Run: headless pygame with SDL's dummy video driver; simulated clock (each Clock.tick advances the game by its frame time, no real sleeping); random seed 0; keys injected as events and as key.get_pressed() state; no mouse input.
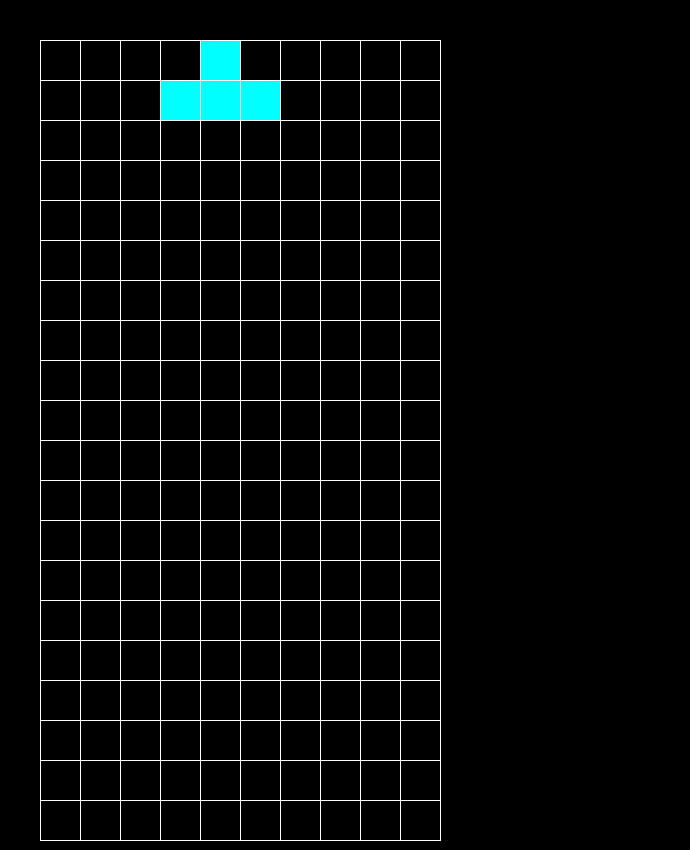
Frame 1 of 4 · flips 1–60 · no input
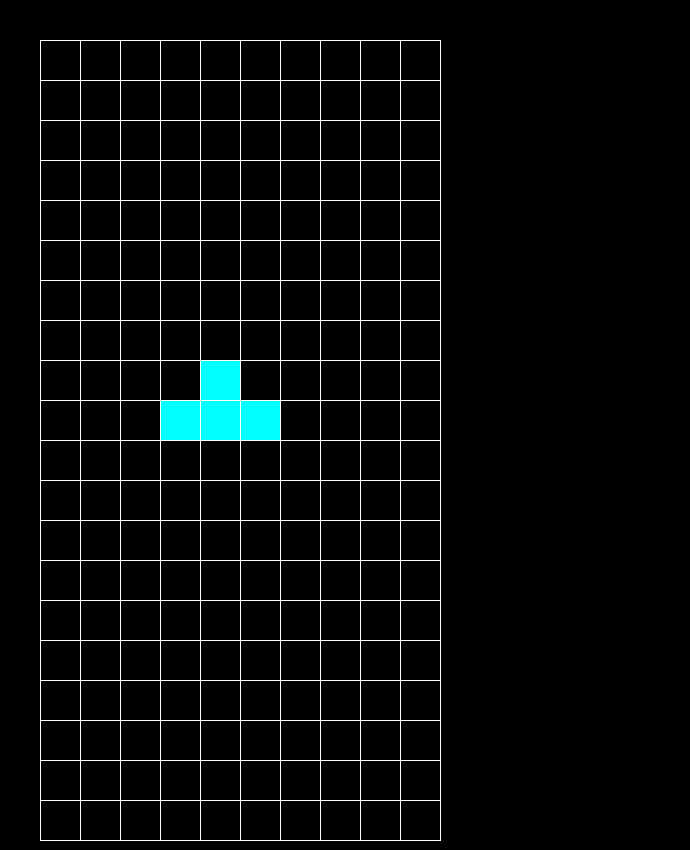
Frame 2 of 4 · flips 61–180 · tapped SPACE, RETURN · held RIGHT (→), D
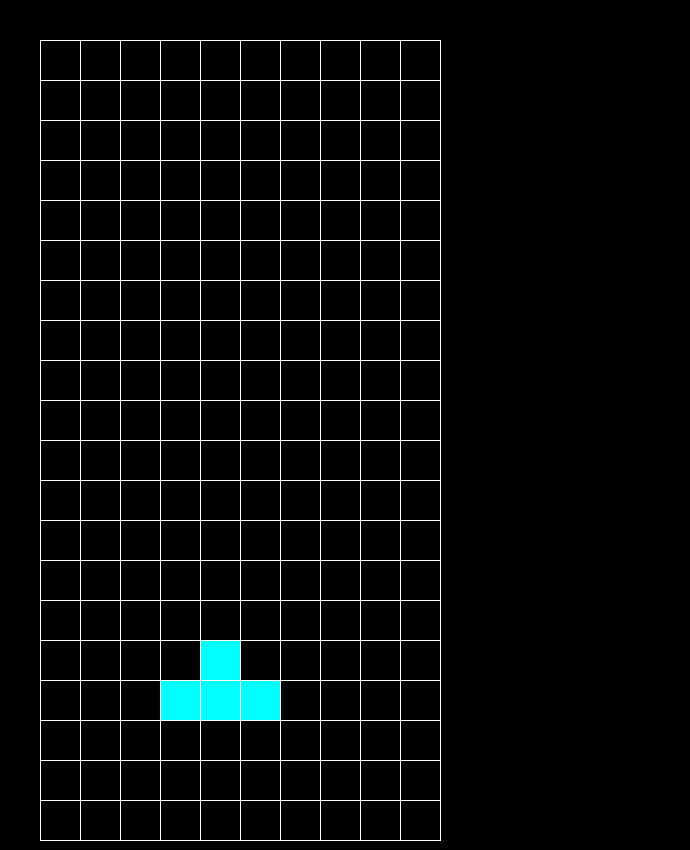
Frame 3 of 4 · flips 181–300 · held DOWN (↓), S
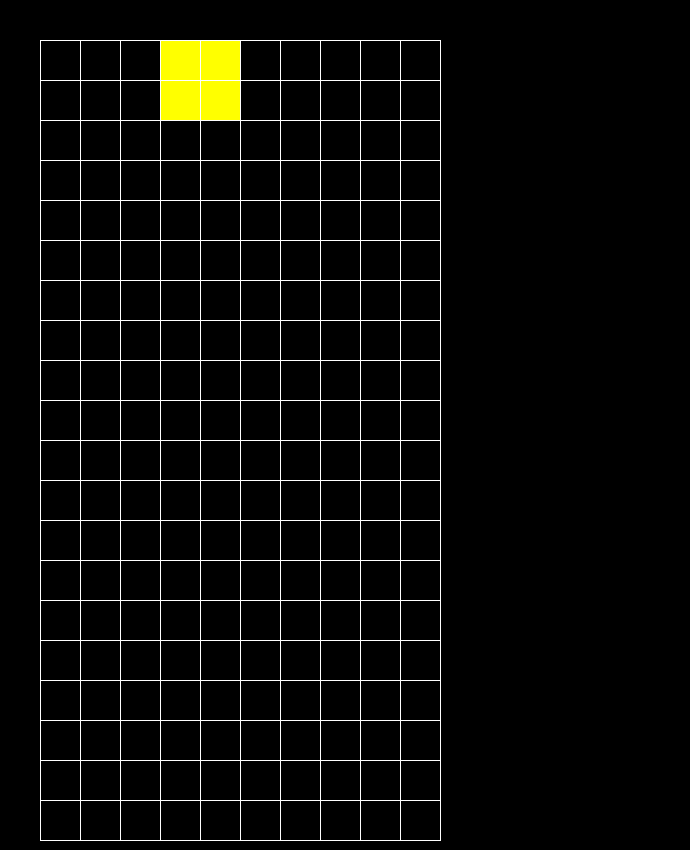
Frame 4 of 4 · flips 301–420 · held LEFT (←), A, UP (↑), W

The pygame program that drew these frames:

import pygame
import os
import sys
import random

class block:
    instances = []
    moving_instance = None
    def __init__(self,x,y,block_type,screen,grid_size,grid):
        self.screen=screen

        self.block_type=block_type
        self.grid_state = grid
        self.grid_size = grid_size
        self.instances.append(self)
        self.rotation=0
        self.color= self.get_color()
        self.shapes= self.get_shapes()
        self.x = x
        self.y = y - (self.grid_size*(self.block_height+1))
        self.current_shape=self.shapes[self.rotation]
        self._block = []
        self.moving =True
        self.falling_black = True
        self.block_height = 0
        self.block_width = 0


    def get_color(self):
        if self.block_type=="I":
            return "blue"
        elif self.block_type=="J":
            return "green"
        elif self.block_type=="L":
            return "red"
        elif self.block_type=="O":
            return "yellow"
        elif self.block_type=="S":
            return "purple"
        elif self.block_type=="Z":
            return "orange"
        elif self.block_type=="T":
            return "cyan"
        else:
            return "white"
    def get_shapes(self):
        if self.block_type=="I":
            self.block_height=0
            return [
                [[0,0,0,0],
                [0,0,0,0],
                [1,1,1,1],
                [0,0,0,0]],

                [[0,0,1,0],
                 [0,0,1,0],
                 [0,0,1,0],
                 [0,0,1,0]]
            ]
        elif self.block_type=="J":
            self.block_height=2
            return [
                [
                    [1,0,0],
                    [1,1,1],
                    [0,0,0]
                 ],
                [
                    [0, 1, 1],
                    [0, 1, 0],
                    [0, 1, 0]
                ],
                [
                    [0, 0, 0],
                    [1, 1, 1],
                    [0, 0, 1]
                ]
                ,
                [[0,1,0],
                 [0,1,0],
                 [1,1,0]],
            ]
        elif self.block_type=="L":
            self.block_height=3
            return [
                [
                    [0,1,0],
                    [0,1,0],
                    [0,1,1]
                ],
                [
                    [0,0,0],
                    [1,1,1],
                    [1,0,0]
                ],
                [
                    [1, 1, 0],
                    [0, 1, 0],
                    [0, 1, 0]
                ],
                [
                    [0, 0, 1],
                    [1, 1, 1],
                    [0, 0, 0]
                ],
            ]
        elif self.block_type=="O":
            self.block_height=2
            return [
                [
                    [1,1],
                    [1,1]
                ]
            ]
        elif self.block_type=="S":
            self.block_height=3
            return [
                [[0,1,1],
                 [0,1,0],
                 [1,1,0]],
                [[1, 0, 0],
                 [1, 1, 1],
                 [0, 0, 1]],
            ]
        elif self.block_type=="Z":
            self.block_height=3
            return [
                [[1,1,0],
                 [0,1,0],
                 [0,1,1]],
                [[0, 0, 1],
                 [1, 1, 1],
                 [1, 0, 0]]
            ]
        elif self.block_type=="T":
            self.block_height=2
            return [
                [[0, 1, 0],
                 [1, 1, 1],
                 [0, 0, 0]],
                [[0, 1, 0],
                 [0, 1, 1],
                 [0, 1, 0]],
                [[0, 0, 0],
                 [1, 1, 1],
                 [0, 1, 0]],
                [[0, 1, 0],
                 [1, 1, 0],
                 [0, 1, 0]],
            ]

    def draw_piece(self):
        self._block = []
        for i,row in enumerate(self.current_shape):
            for j,col in enumerate(row):
                if col == 1:
                    pygame.draw.rect(self.screen,self.color,pygame.Rect(self.x+(j*self.grid_size),self.y+(i*self.grid_size),self.grid_size,self.grid_size))
                    self._block.append(pygame.Rect(self.x+(j*self.grid_size),self.y+(i*self.grid_size),self.grid_size,self.grid_size))

    def set_move(self):
        for object in self.instances:

            if object == self:
                continue
            else:
                if object.x == self.x and object.y == self.y:
                    # print("collision")
                    self.moving = False
                    self.falling_black = False
    def move(self):
        if self.moving and self._block[-1].center[1]<self.grid_size*20:
            self.set_move()
            self.y+=self.grid_size
        else:
            self.moving=False
            self.grid_state=self.update_grid()
            # print(self.grid_state)

    def update_grid(self):
        # for r in range(len(self.grid_state)):
        #     for c in range(len(self.grid_state[r])):
        #         if self.grid_state[r][c] == "B":
        #             self.grid_state[r][c] = 0

        for b in self._block:
            base_row = b.center[1] // self.grid_size
            base_col = b.center[0] // self.grid_size
            print(base_row, base_col)
            print(b.x,b.y)



        # Compute grid indices from pixel x, y and grid_size
        # base_row = self.y // self.grid_size
        # base_col = self.x // self.grid_size
        #
        # # Stamp current shape into the grid as "B"
        # for i, row in enumerate(self.current_shape):
        #     for j, val in enumerate(row):
        #         if val == 1:
        #
        #             gr = base_row + i
        #             gc = base_col + j
        #             if gr < 0 or gr >= len(self.grid_state) or gc < 0 or gc >= len(self.grid_state[0]):
        #                 continue
        #             self.grid_state[gr][gc] = "B"

        return self.grid_state

class block_spawner():
    def __init__(self,grid_size,block_types,screen,grid):
        self.grid_size = grid_size
        self.block_types = block_types
        self.screen = screen
        self.block_type = random.choice(self.block_types)
        self.grid = grid
        self.init_block = block(self.grid_size*4,self.grid_size*1,self.block_type,self.screen,self.grid_size,self.grid)
        self.init_block.moving = True
        self.init_block.draw_piece()

    def update_block(self):
        if  self.init_block.moving:
            self.init_block.move()
            self.init_block.draw_piece()
        else:
            self.block_type = random.choice(self.block_types)

            self.init_block = block(self.grid_size * 4, self.grid_size * 1, self.block_type, self.screen,
                                    self.grid_size, self.grid)
            self.init_block.draw_piece()

class Game:
    def __init__(self):
        pygame.init()

        self.FPS = 60
        self.score = 0

        self.num_grid_cols= 10
        self.num_grid_rows = 20
        self.margin_left = 40
        self.margin_top = 40
        self.margin_bottom = 10
        self.side_panel_width = 250
        self.grid_size = 40

        self.HEIGHT = (self.grid_size*self.num_grid_rows) + self.margin_top + self.margin_bottom
        self.WIDTH = (self.grid_size*self.num_grid_cols) + self.margin_left +self.side_panel_width
        self.screen = pygame.display.set_mode((self.WIDTH, self.HEIGHT))
        self.running = True
        self.clock = pygame.time.Clock()

        self.grid = []
        self.create_grid()
        self.pieces = []

    def create_grid(self):
        self.grid=[]
        for column in range(0,self.num_grid_cols):
            column=[]
            for row in range(0,self.num_grid_rows):
                column.append(0)
            self.grid.append(column)

        print("grid created")


    def draw_grid(self):
        for column in range(0,self.num_grid_cols+1):
            for row in range(0,self.num_grid_rows+1):
                pygame.draw.line(self.screen,"white",(self.margin_left,self.margin_top+(self.grid_size*row)),(self.margin_left+(self.grid_size*column),self.margin_top+self.grid_size*row))
                pygame.draw.line(self.screen,"white",(self.margin_left+(self.grid_size*column),self.margin_top),(self.margin_left+(self.grid_size*column),self.margin_top+self.grid_size*self.num_grid_rows))


    def visual_run(self):
        print("mode:visual")
        spawner = block_spawner(self.grid_size,["I","J","L","O","S","Z","T"],self.screen,self.grid)
        start = pygame.time.get_ticks()
        while self.running:
            for event in pygame.event.get():
                if event.type==pygame.QUIT:
                    self.running=False
                    sys.exit()
            if pygame.time.get_ticks()-start >= 250:
                self.screen.fill("black")
                spawner.update_block()
                start = pygame.time.get_ticks()




            # pygame.time.delay(300)


                self.draw_grid()
            pygame.display.flip()
            self.clock.tick(self.FPS)


if __name__=="__main__":
    game = Game()
    Game.visual_run(game)
